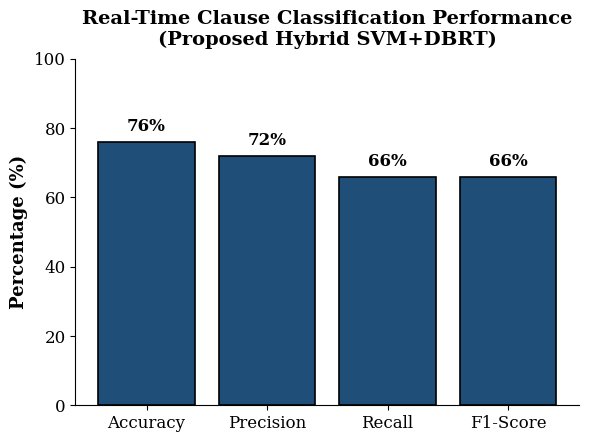

Generate this figure with matplotlib: (Note: this script raises an exception after producing the figure.)
# ==========================================================
# REAL-TIME PERFORMANCE METRICS
# Proposed Hybrid SVM+DBRT
# Clean Academic Single-Color Version
# ==========================================================

import os
import matplotlib.pyplot as plt

# -----------------------------
# Typography Setup (IEEE style)
# -----------------------------
plt.rcParams.update({
    "font.family": "serif",
    "font.serif": ["Times New Roman", "DejaVu Serif", "serif"],
    "font.size": 12,
    "axes.labelsize": 13,
    "axes.titlesize": 14,
    "xtick.labelsize": 12,
    "ytick.labelsize": 12,
    "figure.dpi": 300,
    "savefig.bbox": "tight",
})

# -----------------------------
# Your OOF Hybrid Results
# -----------------------------
accuracy = 0.7589
precision = 0.7192
recall = 0.6553
f1 = 0.6608

metrics = ["Accuracy", "Precision", "Recall", "F1-Score"]
values = [
    int(round(accuracy * 100)),
    int(round(precision * 100)),
    int(round(recall * 100)),
    int(round(f1 * 100)),
]

# Professional academic blue
bar_color = "#1f4e79"

# -----------------------------
# Plot
# -----------------------------
fig, ax = plt.subplots(figsize=(6.5, 4.5))

bars = ax.bar(
    metrics,
    values,
    color=bar_color,
    edgecolor="black",
    linewidth=1.2
)

ax.set_ylim(0, 100)
ax.set_ylabel("Percentage (%)", fontweight="bold")
ax.set_title("Real-Time Clause Classification Performance\n(Proposed Hybrid SVM+DBRT)",
             fontweight="bold", pad=10)

# Remove grid and extra spines
ax.grid(False)
ax.spines["top"].set_visible(False)
ax.spines["right"].set_visible(False)

# Add percentage labels
for bar in bars:
    height = bar.get_height()
    ax.text(
        bar.get_x() + bar.get_width()/2,
        height + 2,
        f"{int(height)}%",
        ha="center",
        va="bottom",
        fontsize=12,
        fontweight="bold"
    )

# -----------------------------
# Save as PDF
# -----------------------------
BASE_DIR = os.path.dirname(os.path.abspath(__file__))
OUTPUT_PATH = os.path.join(BASE_DIR, "hybrid_realtime_metrics.png")

plt.savefig(OUTPUT_PATH)
plt.close()

print("Professional real-time performance chart generated.")
print("Saved to:", OUTPUT_PATH)
